Photos from the image-classification dataset "Disease Detection Dataset" in the GitHub repository Neural-Ninja/Crop-Disease-Detection-and-Severity-Estimation-PLOS-ONE. Its 10 classes are: tomato bacterial spot, tomato early blight, tomato late blight, tomato leaf mold, tomato septoria leaf spot, tomato spider mites two spotted spider mite, tomato target spot, tomato yellow leaf curl virus, tomato mosaic virus, tomato healthy.

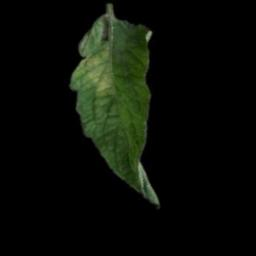
Label: tomato leaf mold

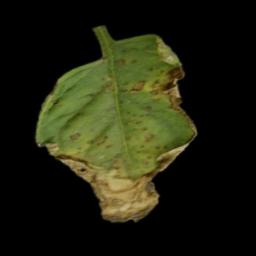
Label: tomato bacterial spot

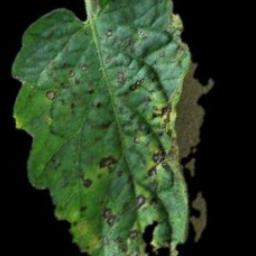
Label: tomato early blight

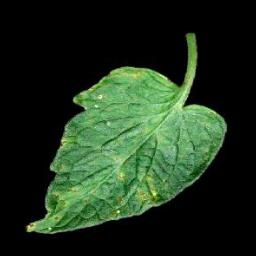
Label: tomato septoria leaf spot

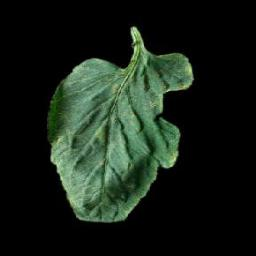
Label: tomato target spot

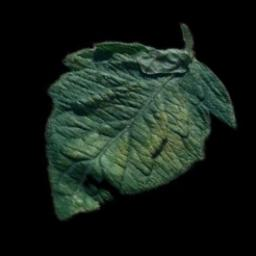
Label: tomato spider mites two spotted spider mite
